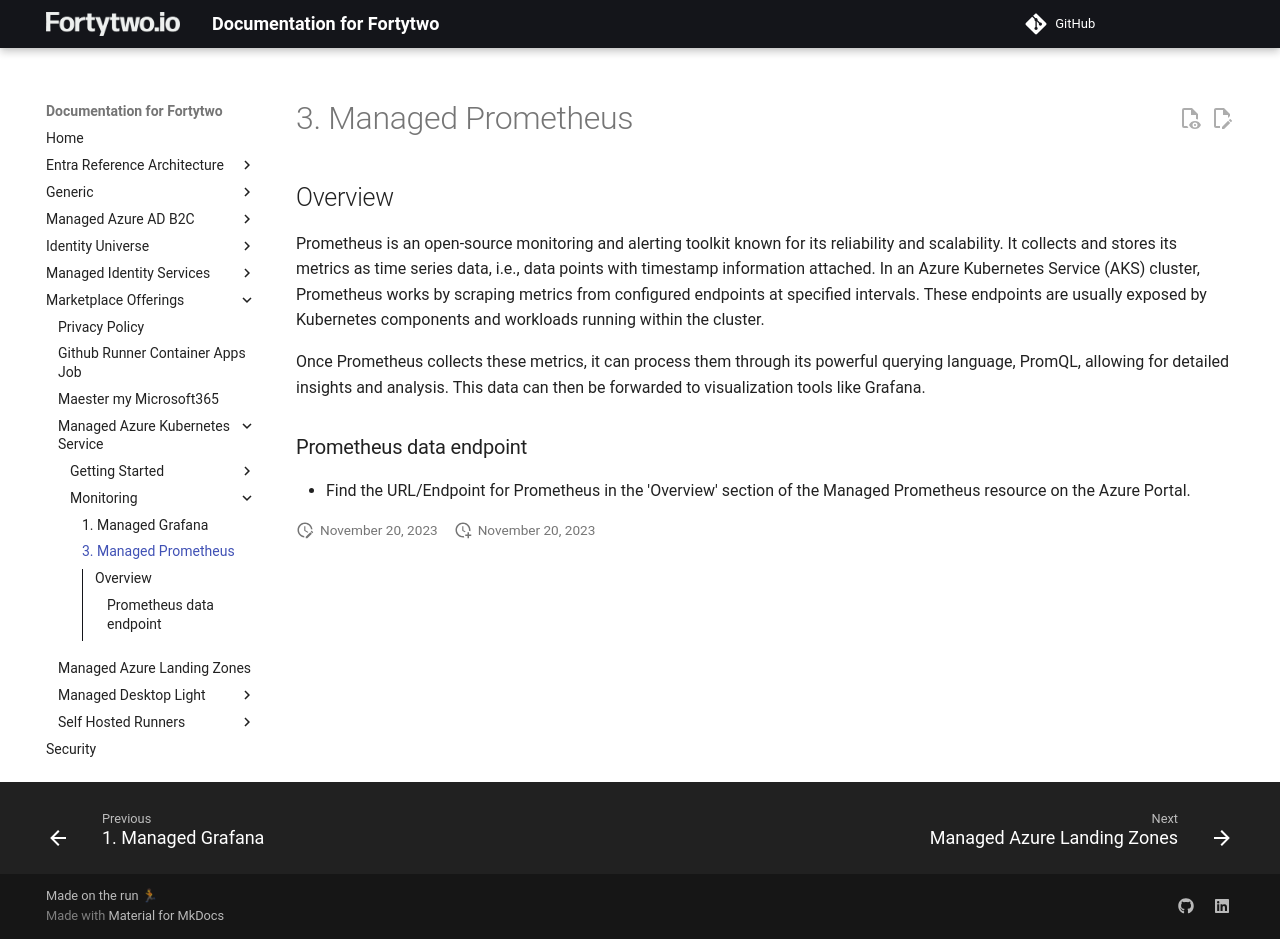

repository: fortytwoservices/public-docs.fortytwo.io · page: marketplace-offerings/managed-azure-kubernetes-service/monitoring/3. Managed Prometheus/index.html · generator: mkdocs

## Overview

Prometheus is an open-source monitoring and alerting toolkit known for its reliability and scalability. It collects and stores its metrics as time series data, i.e., data points with timestamp information attached. In an Azure Kubernetes Service (AKS) cluster, Prometheus works by scraping metrics from configured endpoints at specified intervals. These endpoints are usually exposed by Kubernetes components and workloads running within the cluster.

Once Prometheus collects these metrics, it can process them through its powerful querying language, PromQL, allowing for detailed insights and analysis. This data can then be forwarded to visualization tools like Grafana.

### Prometheus data endpoint

- Find the URL/Endpoint for Prometheus in the 'Overview' section of the Managed Prometheus resource on the Azure Portal.
